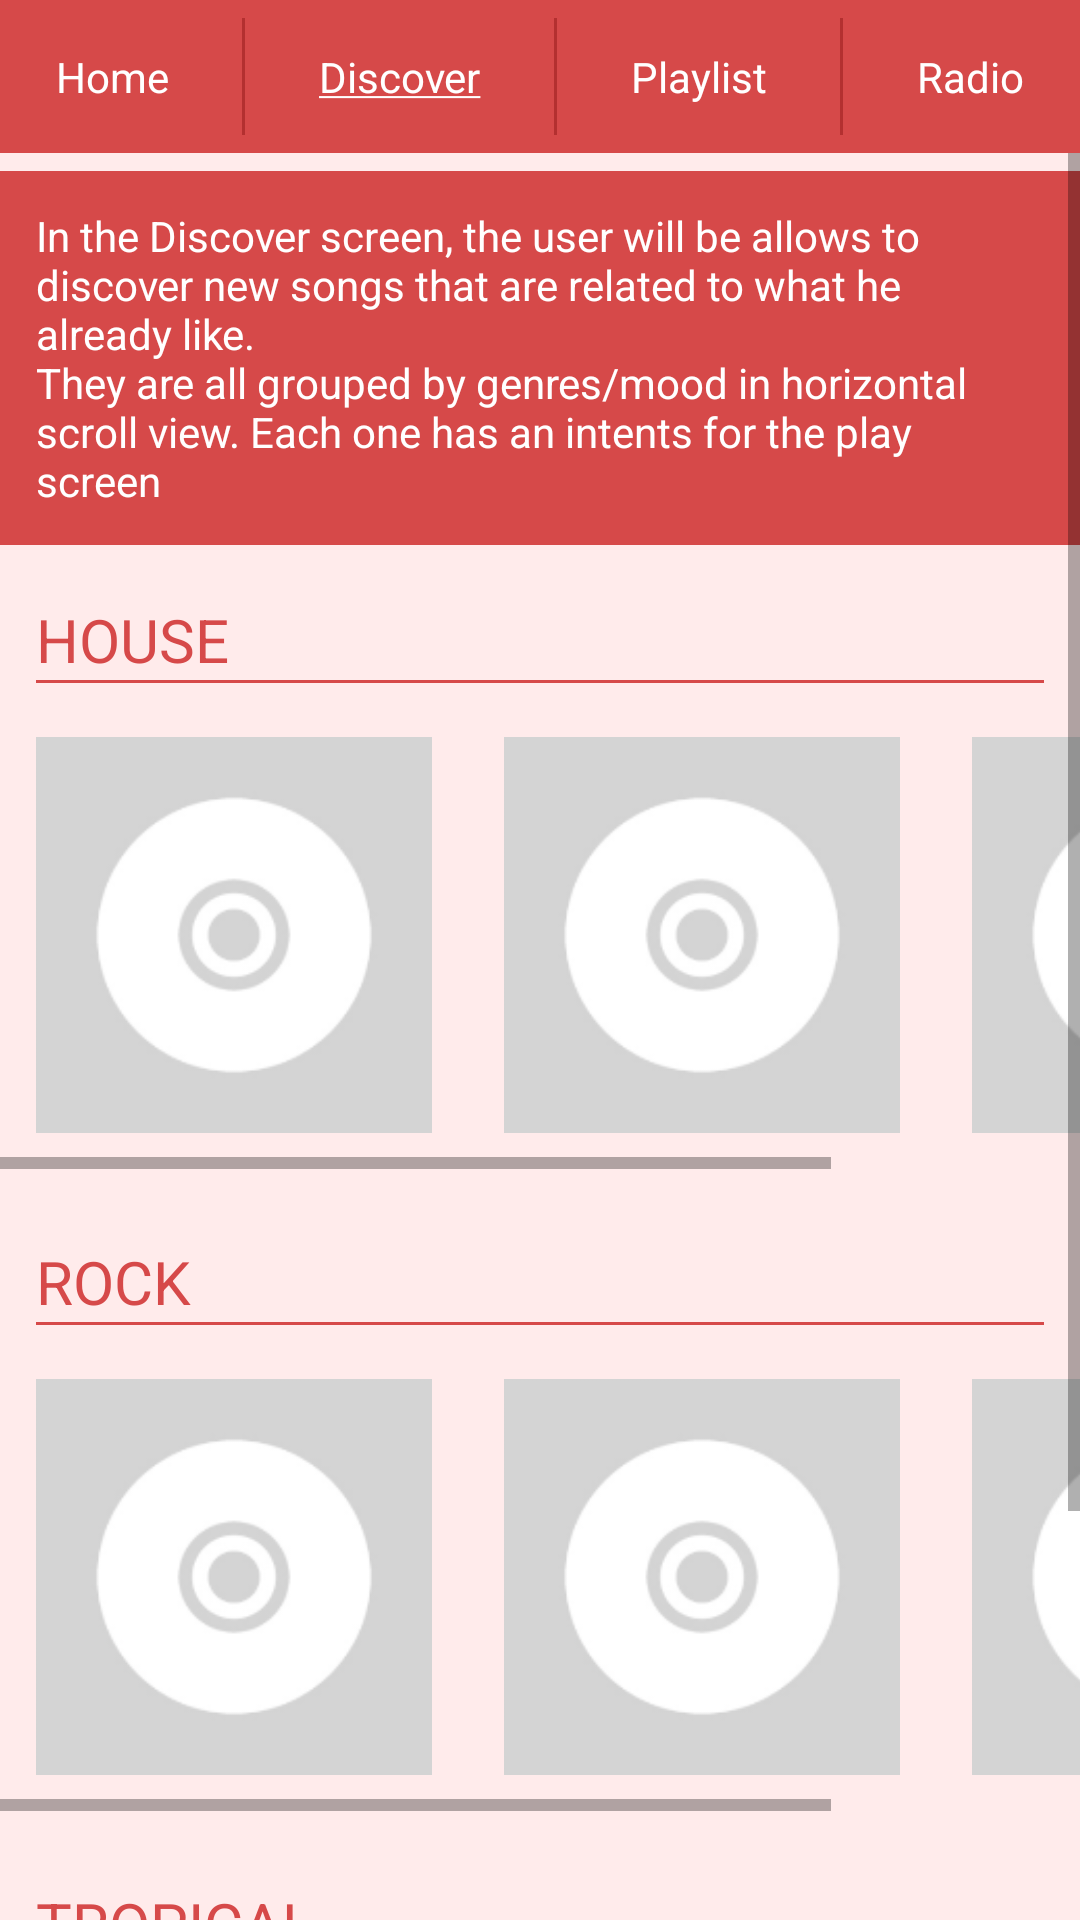

The Android layout XML behind this screen, and the referenced resources:
<!-- AndroidManifest.xml: application theme AppTheme -->
<!-- res/layout/activity_discover.xml -->
<?xml version="1.0" encoding="utf-8"?>

<LinearLayout xmlns:android="http://schemas.android.com/apk/res/android"
    xmlns:app="http://schemas.android.com/apk/res-auto"
    xmlns:tools="http://schemas.android.com/tools"
    android:layout_width="match_parent"
    android:layout_height="match_parent"
    android:background="@color/backgroundColor"
    android:orientation="horizontal"
    tools:context="com.example.android.m_struct.MainActivity">


    <LinearLayout
        android:layout_width="match_parent"
        android:layout_height="match_parent"
        android:orientation="vertical">

        <LinearLayout
            android:layout_width="match_parent"
            android:layout_height="wrap_content"
            android:background="@color/colorPrimary"
            android:gravity="center_horizontal"
            android:orientation="horizontal">

            <TextView
                android:id="@+id/menu_home"
                style="@style/MainButtons"
                android:text="@string/menu_home" />

            <View
                android:layout_width="1dp"
                android:layout_height="match_parent"
                android:layout_margin="6dp"
                android:background="@color/colorPrimaryDark" />

            <TextView
                android:id="@+id/menu_discover"
                style="@style/MainButtons"
                android:text="@string/menu_discover_selected" />

            <View
                android:layout_width="1dp"
                android:layout_height="match_parent"
                android:layout_margin="6dp"
                android:background="@color/colorPrimaryDark" />

            <TextView
                android:id="@+id/menu_playlist"
                style="@style/MainButtons"
                android:text="@string/menu_playlist" />

            <View
                android:layout_width="1dp"
                android:layout_height="match_parent"
                android:layout_margin="6dp"
                android:background="@color/colorPrimaryDark" />

            <TextView
                android:id="@+id/menu_radio"
                style="@style/MainButtons"
                android:text="@string/menu_radio" />

        </LinearLayout>

        <ScrollView
            android:layout_width="match_parent"
            android:layout_height="wrap_content">

            <LinearLayout
                android:layout_width="match_parent"
                android:layout_height="wrap_content"
                android:orientation="vertical">

                <TextView
                    style="@style/DescriptionText"
                    android:text="@string/discover_screen_description" />

                <LinearLayout
                    android:layout_width="match_parent"
                    android:layout_height="match_parent"
                    android:orientation="vertical">

                    <TextView
                        style="@style/TiteText"
                        android:text="@string/discover_house" />

                    <View style="@style/SepLine" />

                    <HorizontalScrollView
                        android:layout_width="match_parent"
                        android:layout_height="wrap_content"
                        android:fillViewport="true">

                        <LinearLayout
                            android:layout_width="wrap_content"
                            android:layout_height="wrap_content"
                            android:orientation="horizontal">

                            <ImageView
                                android:id="@+id/discover_1"
                                style="@style/CoverArtimagePlaylist"
                                android:contentDescription="@string/album_description"
                                android:src="@drawable/album_cover_art" />

                            <ImageView
                                android:id="@+id/discover_2"
                                style="@style/CoverArtimagePlaylist"
                                android:contentDescription="@string/album_description"
                                android:src="@drawable/album_cover_art" />

                            <ImageView
                                android:id="@+id/discover_3"
                                style="@style/CoverArtimagePlaylist"
                                android:contentDescription="@string/album_description"
                                android:src="@drawable/album_cover_art" />

                        </LinearLayout>

                    </HorizontalScrollView>

                </LinearLayout>

                <LinearLayout
                    android:layout_width="match_parent"
                    android:layout_height="match_parent"
                    android:layout_marginTop="12dp"
                    android:orientation="vertical">

                    <TextView
                        style="@style/TiteText"
                        android:text="@string/discover_rock" />

                    <View style="@style/SepLine" />

                    <HorizontalScrollView
                        android:layout_width="match_parent"
                        android:layout_height="wrap_content"
                        android:fillViewport="true">

                        <LinearLayout
                            android:layout_width="wrap_content"
                            android:layout_height="wrap_content"
                            android:orientation="horizontal">

                            <ImageView
                                android:id="@+id/discover_4"
                                style="@style/CoverArtimagePlaylist"
                                android:contentDescription="@string/album_description"
                                android:src="@drawable/album_cover_art" />

                            <ImageView
                                android:id="@+id/discover_5"
                                style="@style/CoverArtimagePlaylist"
                                android:contentDescription="@string/album_description"
                                android:src="@drawable/album_cover_art" />

                            <ImageView
                                android:id="@+id/discover_6"
                                style="@style/CoverArtimagePlaylist"
                                android:contentDescription="@string/album_description"
                                android:src="@drawable/album_cover_art" />

                        </LinearLayout>

                    </HorizontalScrollView>

                </LinearLayout>

                <LinearLayout
                    android:layout_width="match_parent"
                    android:layout_height="match_parent"
                    android:layout_marginTop="12dp"
                    android:orientation="vertical">

                    <TextView
                        style="@style/TiteText"
                        android:text="@string/discover_tropical" />

                    <View style="@style/SepLine" />

                    <HorizontalScrollView
                        android:layout_width="match_parent"
                        android:layout_height="wrap_content"
                        android:fillViewport="true">

                        <LinearLayout
                            android:layout_width="wrap_content"
                            android:layout_height="wrap_content"
                            android:orientation="horizontal">

                            <ImageView
                                android:id="@+id/discover_7"
                                style="@style/CoverArtimagePlaylist"
                                android:contentDescription="@string/album_description"
                                android:src="@drawable/album_cover_art" />

                            <ImageView
                                android:id="@+id/discover_8"
                                style="@style/CoverArtimagePlaylist"
                                android:contentDescription="@string/album_description"
                                android:src="@drawable/album_cover_art" />

                            <ImageView
                                android:id="@+id/discover_9"
                                style="@style/CoverArtimagePlaylist"
                                android:contentDescription="@string/album_description"
                                android:src="@drawable/album_cover_art" />

                        </LinearLayout>

                    </HorizontalScrollView>

                </LinearLayout>

            </LinearLayout>

        </ScrollView>

    </LinearLayout>

</LinearLayout>
<!-- resources referenced by this layout -->
<resources>
  <color name="backgroundColor">#ffebeb</color>
  <color name="colorPrimary">#d64949</color>
  <color name="colorPrimaryDark">#b33030</color>
  <!-- drawable album_cover_art: png bitmap (drawable, 3666 bytes) -->
  <string name="album_description">Album cover art sample.</string>
  <string name="discover_house">House</string>
  <string name="discover_rock">Rock</string>
  <string name="discover_screen_description">In the Discover screen, the user will be allows to discover new songs that are related to what he already like.\nThey 
          are all grouped by genres/mood in horizontal scroll view. Each one has an intents for the play screen</string>
  <string name="discover_tropical">Tropical</string>
  <string name="menu_discover_selected"><u>Discover</u></string>
  <string name="menu_home">Home</string>
  <string name="menu_playlist">Playlist</string>
  <string name="menu_radio">Radio</string>
  <style name="CoverArtimagePlaylist" parent="AppTheme">
          <item name="android:layout_width">156dp</item>
          <item name="android:layout_height">156dp</item>
          <item name="android:padding">12dp</item>
          <item name="android:gravity">center_horizontal</item>
      </style>
  <style name="DescriptionText" parent="AppTheme">
          <item name="android:layout_width">match_parent</item>
          <item name="android:layout_height">wrap_content</item>
          <item name="android:padding">12dp</item>
          <item name="android:layout_marginTop">6dp</item>
          <item name="android:layout_marginBottom">6dp</item>
          <item name="android:textColor">@color/whiteTextColor</item>
          <item name="android:background">@color/colorPrimary</item>
      </style>
  <style name="MainButtons" parent="AppTheme">
          <item name="android:layout_width">wrap_content</item>
          <item name="android:layout_height">wrap_content</item>
          <item name="android:layout_weight">1</item>
          <item name="android:layout_margin">16dp</item>
          <item name="android:gravity">center</item>
          <item name="android:background">@color/colorPrimary</item>
          <item name="android:textColor">@color/whiteTextColor</item>
      </style>
  <style name="SepLine" parent="AppTheme">
          <item name="android:layout_width">match_parent</item>
          <item name="android:layout_height">1dp</item>
          <item name="android:background">@color/colorPrimary</item>
          <item name="android:layout_marginLeft">12dp</item>
          <item name="android:layout_marginRight">12dp</item>
          <item name="android:layout_marginBottom">6dp</item>
      </style>
  <style name="TiteText" parent="AppTheme">
          <item name="android:layout_width">wrap_content</item>
          <item name="android:layout_height">wrap_content</item>
          <item name="android:paddingLeft">12dp</item>
          <item name="android:paddingTop">12dp</item>
          <item name="android:textSize">20sp</item>
          <item name="android:textColor">@color/colorPrimary</item>
          <item name="android:textAllCaps">true</item>
      </style>
  <style name="AppTheme" parent="Theme.AppCompat.Light.DarkActionBar">
          
          <item name="colorPrimary">@color/colorPrimary</item>
          <item name="colorPrimaryDark">@color/colorPrimaryDark</item>
          <item name="colorAccent">@color/colorAccent</item>
      </style>
  <color name="whiteTextColor">#FFFFFF</color>
  <color name="colorAccent">#d64949</color>
</resources>
